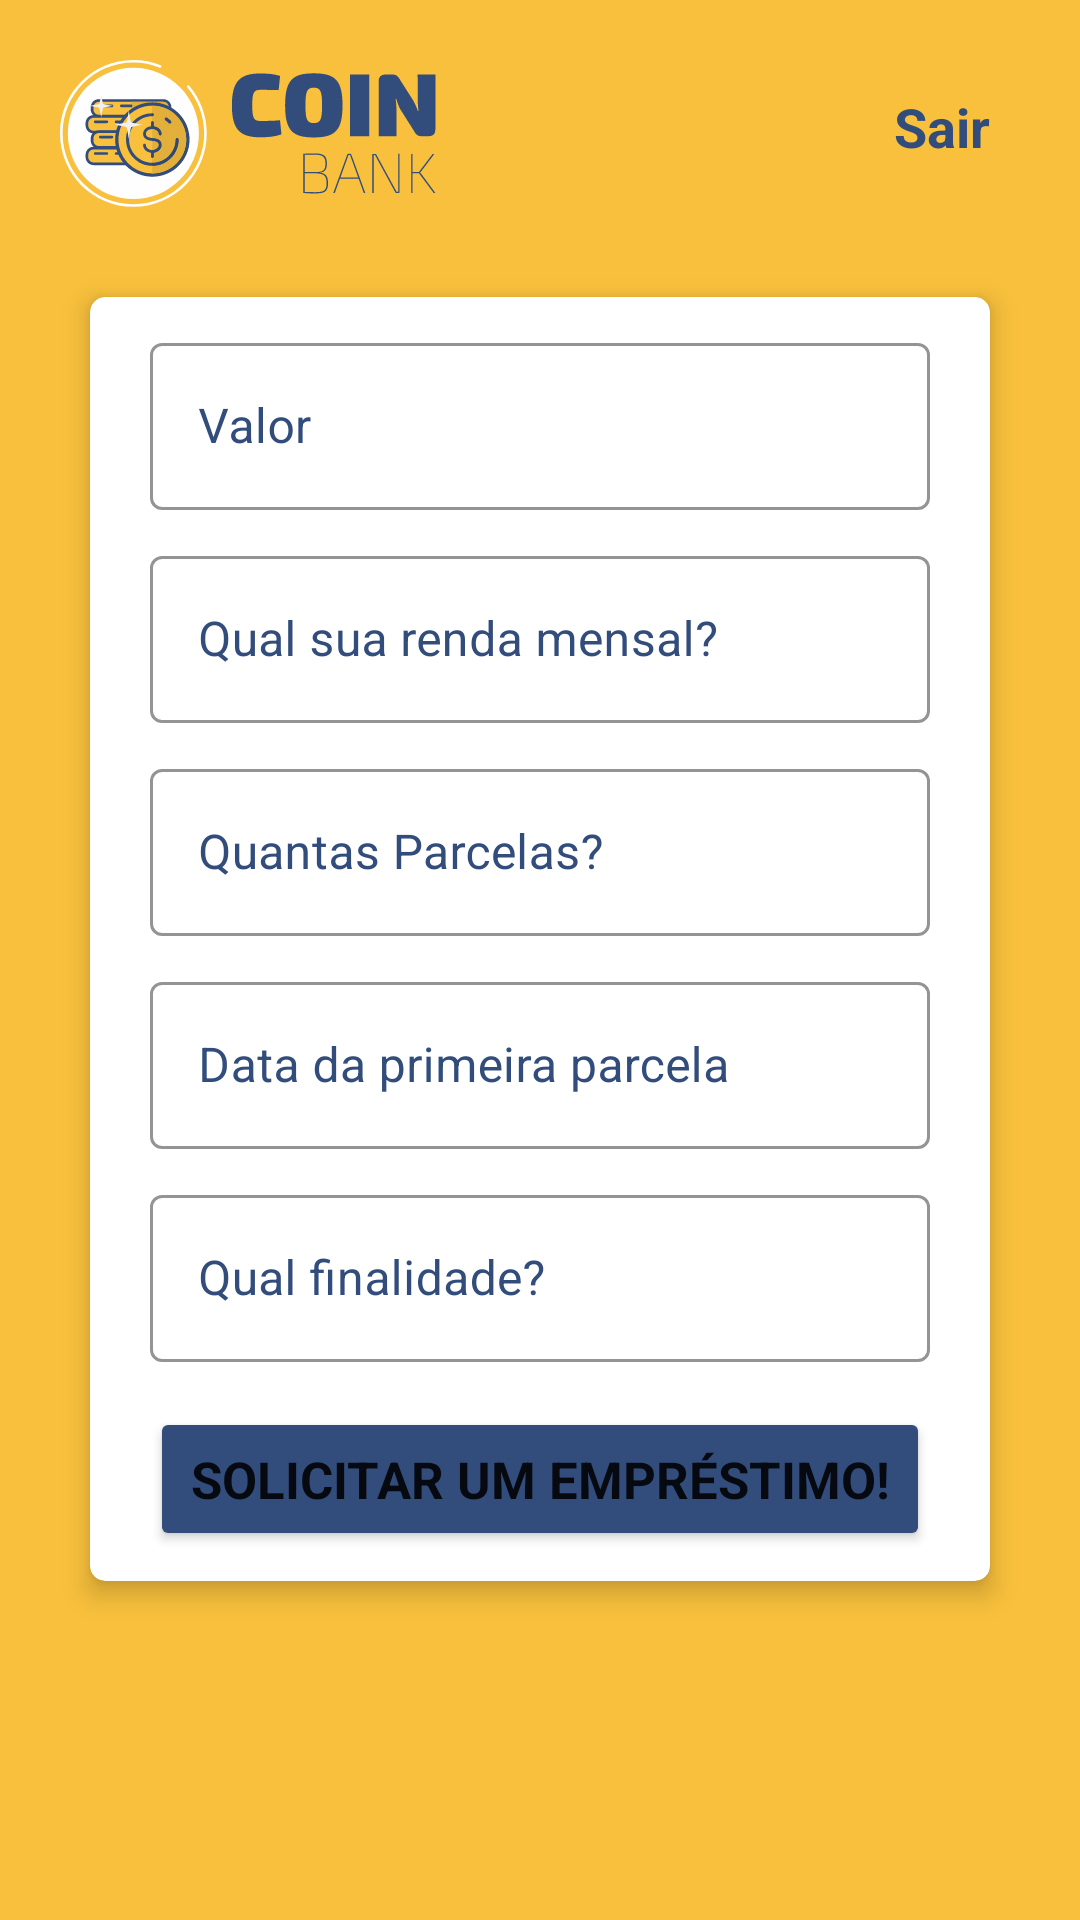

The Android layout XML behind this screen, and the referenced resources:
<!-- AndroidManifest.xml: application theme AppTheme -->
<!-- res/layout/home_fragment.xml -->
<?xml version="1.0" encoding="utf-8"?>
<androidx.constraintlayout.widget.ConstraintLayout xmlns:android="http://schemas.android.com/apk/res/android"
    xmlns:tools="http://schemas.android.com/tools"
    android:layout_width="match_parent"
    android:layout_height="match_parent"
    xmlns:app="http://schemas.android.com/apk/res-auto"
    tools:context=".view.fragments.HomeFragment"
    android:background="@color/colorPrimary"
    android:padding="10dp">

    <androidx.core.widget.NestedScrollView
        android:layout_width="match_parent"
        android:layout_height="match_parent"
        android:fillViewport="true">

        <LinearLayout
            android:layout_width="match_parent"
            android:layout_height="wrap_content"
            android:orientation="vertical">

            <androidx.constraintlayout.widget.ConstraintLayout
                android:layout_width="match_parent"
                android:layout_height="match_parent">

                <com.google.android.material.imageview.ShapeableImageView
                    android:id="@+id/iv_home"
                    android:layout_width="wrap_content"
                    android:layout_height="wrap_content"
                    android:src="@drawable/iv_info"
                    app:layout_constraintStart_toStartOf="parent"
                    app:layout_constraintTop_toTopOf="parent"
                    android:layout_margin="10dp"/>

                <com.google.android.material.textview.MaterialTextView
                    android:id="@+id/exit_home"
                    android:layout_width="wrap_content"
                    android:layout_height="wrap_content"
                    android:text="@string/exit_home"
                    app:layout_constraintEnd_toEndOf="parent"
                    app:layout_constraintTop_toTopOf="parent"
                    android:textColor="@color/colorPrimaryDark"
                    android:textSize="18sp"
                    android:textStyle="bold"
                    android:layout_margin="20dp"/>

                <com.google.android.material.card.MaterialCardView
                    android:id="@+id/mcv_home"
                    android:layout_width="0dp"
                    android:layout_height="wrap_content"
                    app:layout_constraintStart_toStartOf="parent"
                    app:layout_constraintEnd_toEndOf="parent"
                    app:layout_constraintTop_toBottomOf="@+id/iv_home"
                    android:layout_marginHorizontal="20dp"
                    app:cardElevation="5dp"
                    app:cardCornerRadius="5dp"
                    android:layout_marginTop="30dp">

                    <androidx.constraintlayout.widget.ConstraintLayout
                        android:layout_width="match_parent"
                        android:layout_height="match_parent"
                        android:layout_margin="10dp">

                        <com.google.android.material.textfield.TextInputLayout
                            android:id="@+id/il_value"
                            android:layout_width="0dp"
                            android:layout_height="wrap_content"
                            android:hint="@string/value"
                            style="@style/TextInputLayout"
                            app:layout_constraintStart_toStartOf="parent"
                            app:layout_constraintEnd_toEndOf="parent"
                            app:layout_constraintTop_toTopOf="parent"
                            android:layout_marginHorizontal="10dp">

                            <com.google.android.material.textfield.TextInputEditText
                                android:id="@+id/iet_value"
                                android:layout_width="match_parent"
                                android:layout_height="wrap_content"
                                android:textColor="@color/colorPrimaryDark"
                                android:inputType="numberDecimal" />
                        </com.google.android.material.textfield.TextInputLayout>

                        <com.google.android.material.textfield.TextInputLayout
                            android:id="@+id/il_monthly_income"
                            android:layout_width="0dp"
                            android:layout_height="wrap_content"
                            android:hint="@string/monthly_income"
                            style="@style/TextInputLayout"
                            app:layout_constraintStart_toStartOf="@+id/il_value"
                            app:layout_constraintEnd_toEndOf="@+id/il_value"
                            app:layout_constraintTop_toBottomOf="@+id/il_value"
                            android:layout_marginTop="10dp">

                            <com.google.android.material.textfield.TextInputEditText
                                android:id="@+id/iet_monthly_income"
                                android:layout_width="match_parent"
                                android:layout_height="wrap_content"
                                android:textColor="@color/colorPrimaryDark"
                                android:inputType="numberDecimal"/>
                        </com.google.android.material.textfield.TextInputLayout>

                        <com.google.android.material.textfield.TextInputLayout
                            android:id="@+id/il_many_parcels"
                            android:layout_width="0dp"
                            android:layout_height="wrap_content"
                            android:hint="@string/many_parcels"
                            style="@style/TextInputLayout"
                            app:layout_constraintStart_toStartOf="@+id/il_value"
                            app:layout_constraintEnd_toEndOf="@+id/il_value"
                            app:layout_constraintTop_toBottomOf="@+id/il_monthly_income"
                            android:layout_marginTop="10dp">

                            <com.google.android.material.textfield.TextInputEditText
                                android:id="@+id/iet_many_parcels"
                                android:layout_width="match_parent"
                                android:layout_height="wrap_content"
                                android:textColor="@color/colorPrimaryDark"
                                android:inputType="number"/>
                        </com.google.android.material.textfield.TextInputLayout>

                        <com.google.android.material.textfield.TextInputLayout
                            android:id="@+id/il_first_parcels"
                            android:layout_width="0dp"
                            android:layout_height="wrap_content"
                            android:hint="@string/first_parcels"
                            style="@style/TextInputLayout"
                            app:layout_constraintStart_toStartOf="@+id/il_value"
                            app:layout_constraintEnd_toEndOf="@+id/il_value"
                            app:layout_constraintTop_toBottomOf="@+id/il_many_parcels"
                            android:layout_marginTop="10dp">

                            <com.google.android.material.textfield.TextInputEditText
                                android:id="@+id/iet_first_parcels"
                                android:layout_width="match_parent"
                                android:layout_height="wrap_content"
                                android:textColor="@color/colorPrimaryDark"
                                android:inputType="datetime"/>
                        </com.google.android.material.textfield.TextInputLayout>

                        <com.google.android.material.textfield.TextInputLayout
                            android:id="@+id/il_reason"
                            android:layout_width="0dp"
                            android:layout_height="wrap_content"
                            android:hint="@string/reason"
                            style="@style/TextInputLayout"
                            app:layout_constraintStart_toStartOf="@+id/il_value"
                            app:layout_constraintEnd_toEndOf="@+id/il_value"
                            app:layout_constraintTop_toBottomOf="@+id/il_first_parcels"
                            android:layout_marginVertical="10dp">

                            <com.google.android.material.textfield.TextInputEditText
                                android:id="@+id/iet_reason"
                                android:layout_width="match_parent"
                                android:layout_height="wrap_content"
                                android:textColor="@color/colorPrimaryDark"
                                android:inputType="text"/>
                        </com.google.android.material.textfield.TextInputLayout>

                        <Button
                            android:id="@+id/btn_send_proposal"
                            android:layout_width="0dp"
                            android:layout_height="wrap_content"
                            android:layout_marginTop="15dp"
                            android:text="@string/button_send_proposal"
                            android:textSize="17sp"
                            android:textStyle="bold"
                            android:backgroundTint="@color/colorPrimaryDark"
                            app:layout_constraintEnd_toEndOf="@+id/il_reason"
                            app:layout_constraintStart_toStartOf="@+id/il_reason"
                            app:layout_constraintTop_toBottomOf="@+id/il_reason"
                            app:layout_constraintBottom_toBottomOf="parent"/>

                    </androidx.constraintlayout.widget.ConstraintLayout>

                </com.google.android.material.card.MaterialCardView>

            </androidx.constraintlayout.widget.ConstraintLayout>

        </LinearLayout>

    </androidx.core.widget.NestedScrollView>

</androidx.constraintlayout.widget.ConstraintLayout>
<!-- resources referenced by this layout -->
<resources>
  <color name="colorPrimary">#F8C03C</color>
  <color name="colorPrimaryDark">#324D7C</color>
  <!-- drawable iv_info: png bitmap (drawable-hdpi, 8298 bytes) -->
  <string name="button_send_proposal">Solicitar um empréstimo!</string>
  <string name="exit_home">Sair</string>
  <string name="first_parcels">Data da primeira parcela</string>
  <string name="many_parcels">Quantas Parcelas?</string>
  <string name="monthly_income">Qual sua renda mensal?</string>
  <string name="reason">Qual finalidade?</string>
  <string name="value">Valor</string>
  <style name="TextInputLayout" parent="Widget.MaterialComponents.TextInputLayout.OutlinedBox">
          <item name="boxStrokeColor">@color/colorPrimaryDark</item>
          <item name="boxStrokeErrorColor">@color/colorError</item>
          <item name="boxStrokeWidth">1dp</item>
          <item name="boxStrokeWidthFocused">2dp</item>
          <item name="android:textColorHint">@color/colorPrimaryDark</item>
          <item name="hintTextColor">@color/colorPrimaryDark</item>
      </style>
  <style name="AppTheme" parent="Theme.MaterialComponents.Light.NoActionBar">
          
          <item name="colorPrimary">@color/colorPrimary</item>
          <item name="colorPrimaryDark">@color/colorPrimaryDark</item>
          <item name="colorAccent">@color/colorAccent</item>
          <item name="fontFamily">@font/font_exo_regular</item>
      </style>
  <color name="colorError">#ED3237</color>
  <color name="colorAccent">#00A859</color>
</resources>
